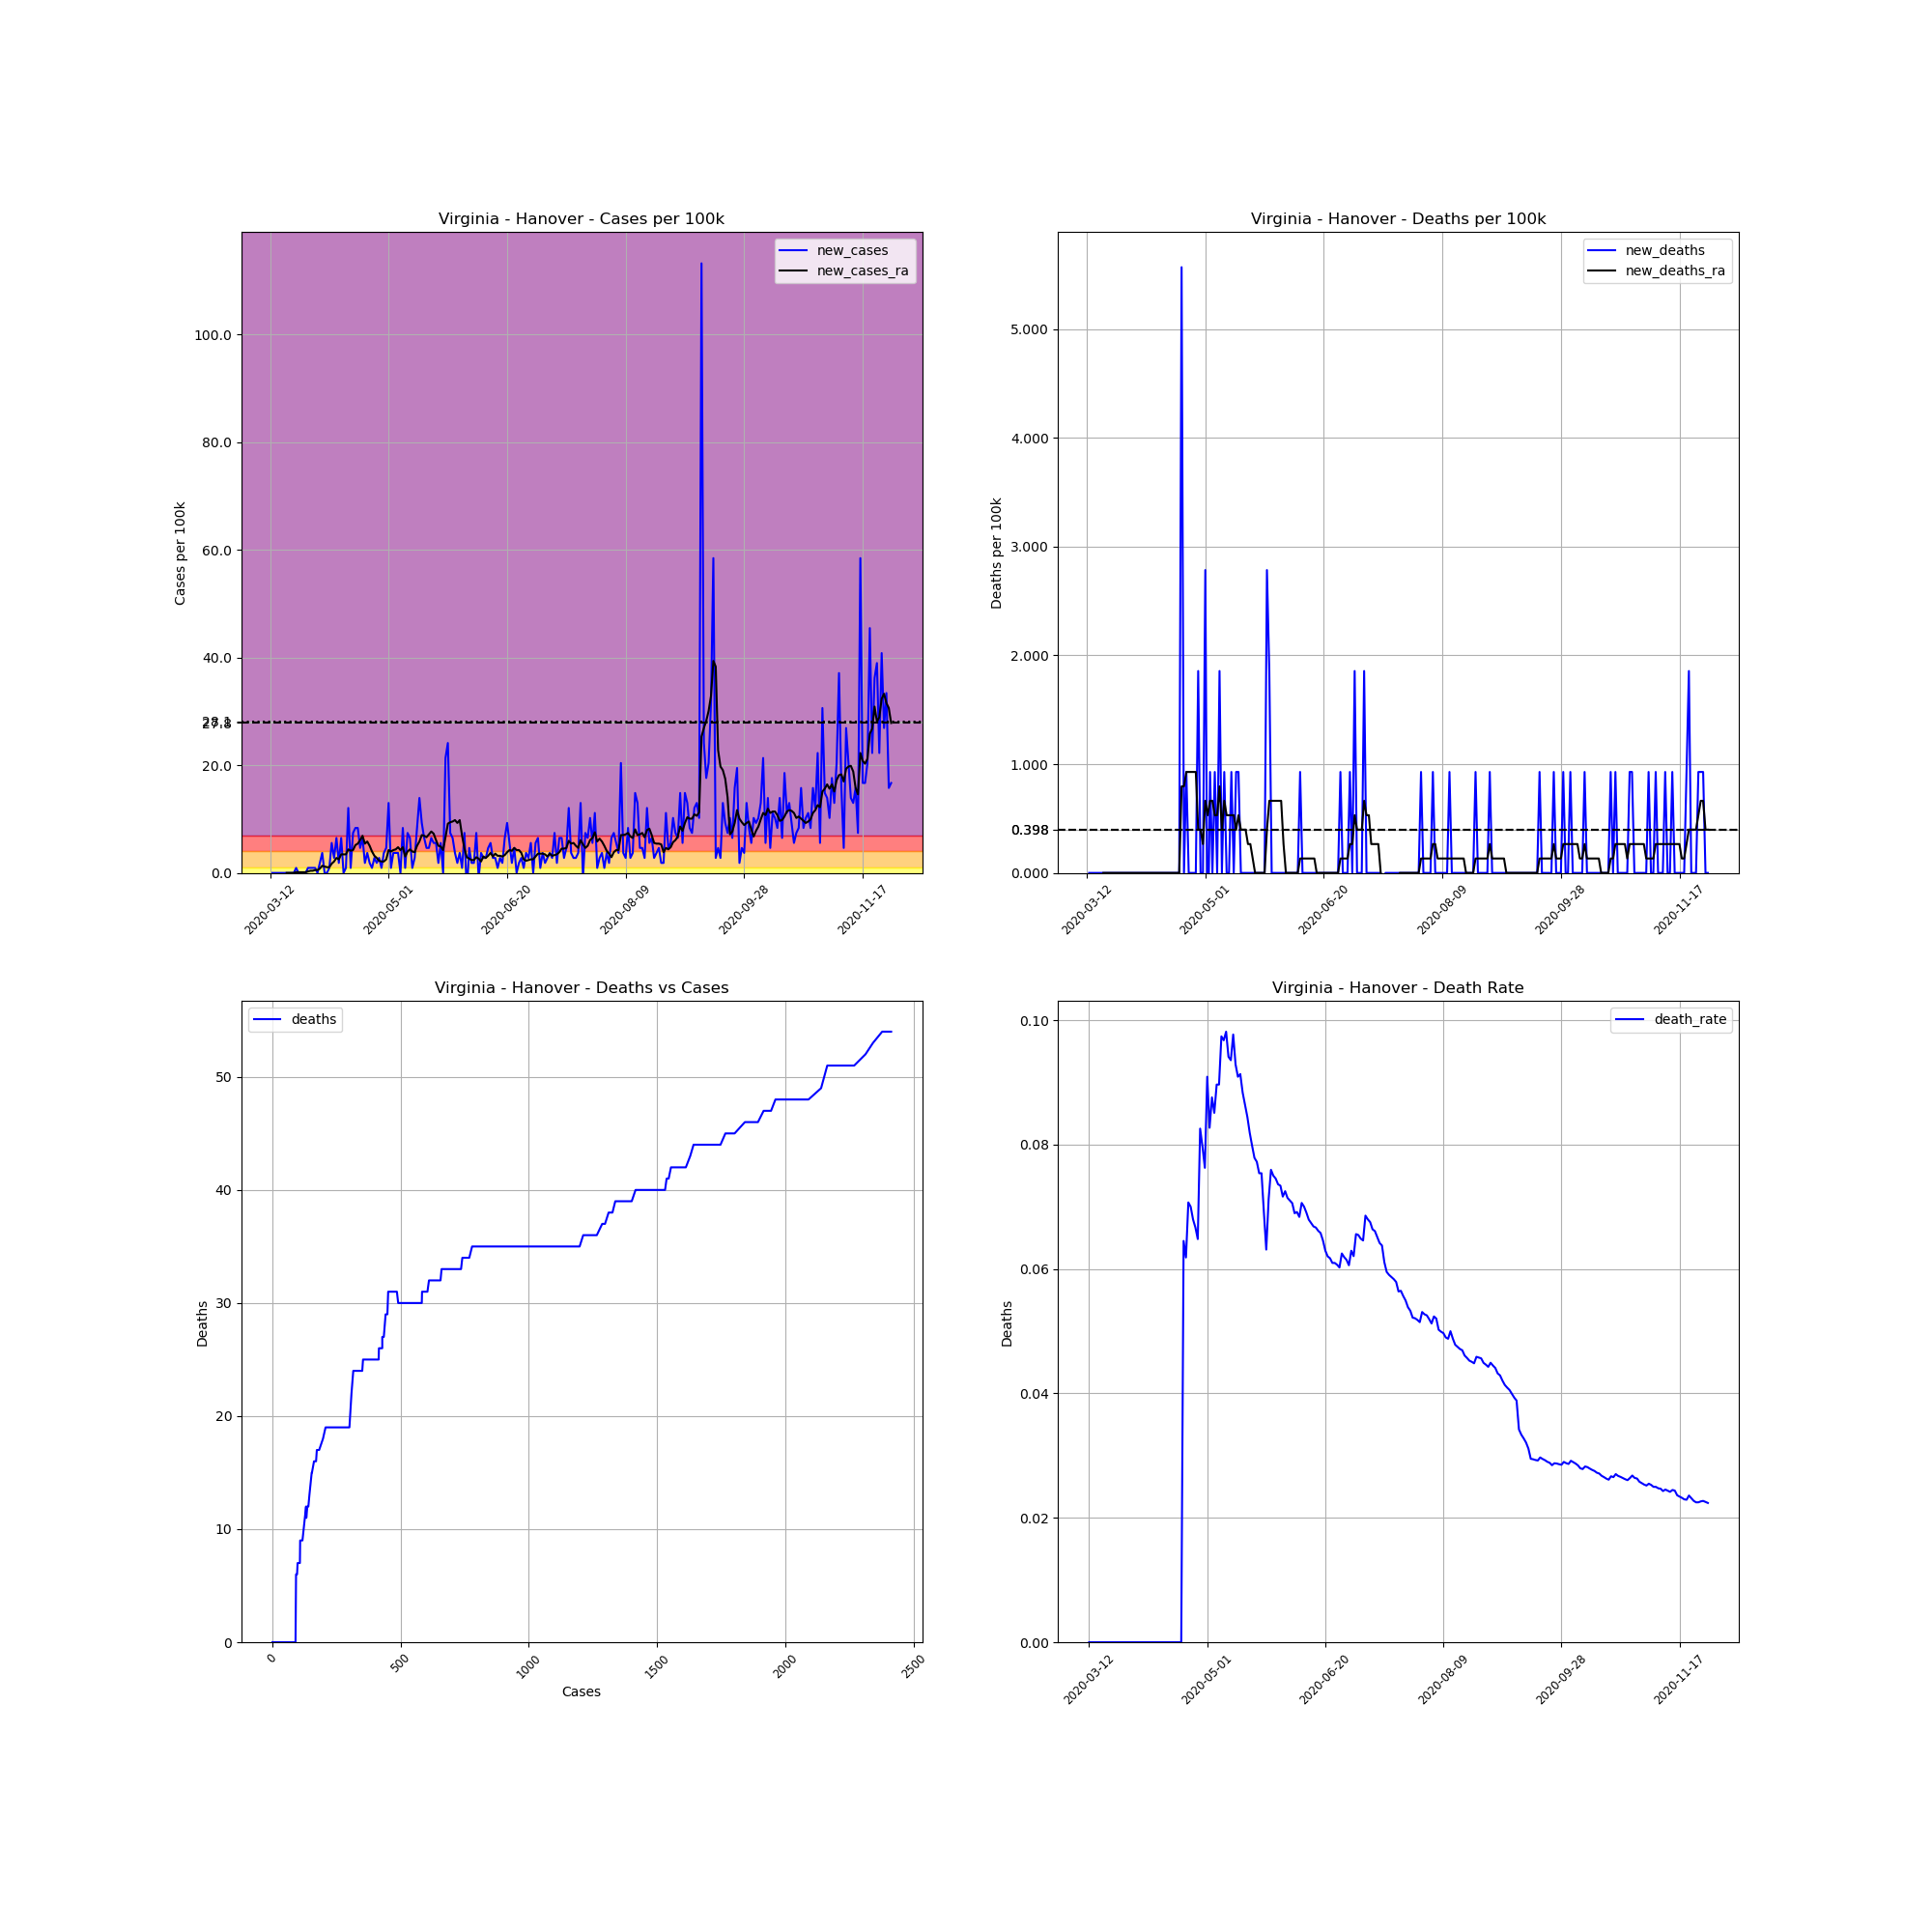

Values plotted in this chart, from the file beside it:
, date, county, state, fips, cases, deaths, COUNTY, STNAME, CTYNAME, POPESTIMATE2019, cases_per_100k, deaths_per_100k, death_rate, new_cases, new_deaths, new_cases_ra, new_deaths_ra
65514, 2020-03-12, Hanover, Virginia, 51085, 1, 0.0, 85, Virginia, Hanover, 107766, 0.9279, 0.0, 0.0, , , , 
65515, 2020-03-13, Hanover, Virginia, 51085, 1, 0.0, 85, Virginia, Hanover, 107766, 0.9279, 0.0, 0.0, 0.0, 0.0, , 
65516, 2020-03-14, Hanover, Virginia, 51085, 1, 0.0, 85, Virginia, Hanover, 107766, 0.9279, 0.0, 0.0, 0.0, 0.0, , 
65517, 2020-03-15, Hanover, Virginia, 51085, 1, 0.0, 85, Virginia, Hanover, 107766, 0.9279, 0.0, 0.0, 0.0, 0.0, , 
65518, 2020-03-16, Hanover, Virginia, 51085, 1, 0.0, 85, Virginia, Hanover, 107766, 0.9279, 0.0, 0.0, 0.0, 0.0, , 
65519, 2020-03-17, Hanover, Virginia, 51085, 1, 0.0, 85, Virginia, Hanover, 107766, 0.9279, 0.0, 0.0, 0.0, 0.0, , 
65520, 2020-03-18, Hanover, Virginia, 51085, 1, 0.0, 85, Virginia, Hanover, 107766, 0.9279, 0.0, 0.0, 0.0, 0.0, , 
65521, 2020-03-19, Hanover, Virginia, 51085, 1, 0.0, 85, Virginia, Hanover, 107766, 0.9279, 0.0, 0.0, 0.0, 0.0, 0.0, 0.0
65522, 2020-03-20, Hanover, Virginia, 51085, 1, 0.0, 85, Virginia, Hanover, 107766, 0.9279, 0.0, 0.0, 0.0, 0.0, 0.0, 0.0
65523, 2020-03-21, Hanover, Virginia, 51085, 1, 0.0, 85, Virginia, Hanover, 107766, 0.9279, 0.0, 0.0, 0.0, 0.0, 0.0, 0.0
65524, 2020-03-22, Hanover, Virginia, 51085, 1, 0.0, 85, Virginia, Hanover, 107766, 0.9279, 0.0, 0.0, 0.0, 0.0, 0.0, 0.0
65525, 2020-03-23, Hanover, Virginia, 51085, 2, 0.0, 85, Virginia, Hanover, 107766, 1.856, 0.0, 0.0, 0.9279, 0.0, 0.1326, 0.0
65526, 2020-03-24, Hanover, Virginia, 51085, 2, 0.0, 85, Virginia, Hanover, 107766, 1.856, 0.0, 0.0, 0.0, 0.0, 0.1326, 0.0
65527, 2020-03-25, Hanover, Virginia, 51085, 2, 0.0, 85, Virginia, Hanover, 107766, 1.856, 0.0, 0.0, 0.0, 0.0, 0.1326, 0.0
65528, 2020-03-26, Hanover, Virginia, 51085, 2, 0.0, 85, Virginia, Hanover, 107766, 1.856, 0.0, 0.0, 0.0, 0.0, 0.1326, 0.0
65529, 2020-03-27, Hanover, Virginia, 51085, 2, 0.0, 85, Virginia, Hanover, 107766, 1.856, 0.0, 0.0, 0.0, 0.0, 0.1326, 0.0
65530, 2020-03-28, Hanover, Virginia, 51085, 3, 0.0, 85, Virginia, Hanover, 107766, 2.784, 0.0, 0.0, 0.9279, 0.0, 0.2651, 0.0
65531, 2020-03-29, Hanover, Virginia, 51085, 4, 0.0, 85, Virginia, Hanover, 107766, 3.712, 0.0, 0.0, 0.9279, 0.0, 0.3977, 0.0
65532, 2020-03-30, Hanover, Virginia, 51085, 5, 0.0, 85, Virginia, Hanover, 107766, 4.64, 0.0, 0.0, 0.9279, 0.0, 0.3977, 0.0
65533, 2020-03-31, Hanover, Virginia, 51085, 6, 0.0, 85, Virginia, Hanover, 107766, 5.568, 0.0, 0.0, 0.9279, 0.0, 0.5302, 0.0
65534, 2020-04-01, Hanover, Virginia, 51085, 6, 0.0, 85, Virginia, Hanover, 107766, 5.568, 0.0, 0.0, 0.0, 0.0, 0.5302, 0.0
65535, 2020-04-02, Hanover, Virginia, 51085, 8, 0.0, 85, Virginia, Hanover, 107766, 7.423, 0.0, 0.0, 1.856, 0.0, 0.7954, 0.0
65536, 2020-04-03, Hanover, Virginia, 51085, 12, 0.0, 85, Virginia, Hanover, 107766, 11.14, 0.0, 0.0, 3.712, 0.0, 1.326, 0.0
65537, 2020-04-04, Hanover, Virginia, 51085, 12, 0.0, 85, Virginia, Hanover, 107766, 11.14, 0.0, 0.0, 0.0, 0.0, 1.193, 0.0
65538, 2020-04-05, Hanover, Virginia, 51085, 12, 0.0, 85, Virginia, Hanover, 107766, 11.14, 0.0, 0.0, 0.0, 0.0, 1.06, 0.0
65539, 2020-04-06, Hanover, Virginia, 51085, 13, 0.0, 85, Virginia, Hanover, 107766, 12.06, 0.0, 0.0, 0.9279, 0.0, 1.06, 0.0
65540, 2020-04-07, Hanover, Virginia, 51085, 19, 0.0, 85, Virginia, Hanover, 107766, 17.63, 0.0, 0.0, 5.568, 0.0, 1.723, 0.0
65541, 2020-04-08, Hanover, Virginia, 51085, 22, 0.0, 85, Virginia, Hanover, 107766, 20.41, 0.0, 0.0, 2.784, 0.0, 2.121, 0.0
65542, 2020-04-09, Hanover, Virginia, 51085, 29, 0.0, 85, Virginia, Hanover, 107766, 26.91, 0.0, 0.0, 6.496, 0.0, 2.784, 0.0
65543, 2020-04-10, Hanover, Virginia, 51085, 31, 0.0, 85, Virginia, Hanover, 107766, 28.77, 0.0, 0.0, 1.856, 0.0, 2.519, 0.0
65544, 2020-04-11, Hanover, Virginia, 51085, 38, 0.0, 85, Virginia, Hanover, 107766, 35.26, 0.0, 0.0, 6.496, 0.0, 3.447, 0.0
65545, 2020-04-12, Hanover, Virginia, 51085, 38, 0.0, 85, Virginia, Hanover, 107766, 35.26, 0.0, 0.0, 0.0, 0.0, 3.447, 0.0
65546, 2020-04-13, Hanover, Virginia, 51085, 39, 0.0, 85, Virginia, Hanover, 107766, 36.19, 0.0, 0.0, 0.9279, 0.0, 3.447, 0.0
65547, 2020-04-14, Hanover, Virginia, 51085, 52, 0.0, 85, Virginia, Hanover, 107766, 48.25, 0.0, 0.0, 12.06, 0.0, 4.375, 0.0
65548, 2020-04-15, Hanover, Virginia, 51085, 53, 0.0, 85, Virginia, Hanover, 107766, 49.18, 0.0, 0.0, 0.9279, 0.0, 4.109, 0.0
65549, 2020-04-16, Hanover, Virginia, 51085, 61, 0.0, 85, Virginia, Hanover, 107766, 56.6, 0.0, 0.0, 7.423, 0.0, 4.242, 0.0
65550, 2020-04-17, Hanover, Virginia, 51085, 70, 0.0, 85, Virginia, Hanover, 107766, 64.96, 0.0, 0.0, 8.351, 0.0, 5.17, 0.0
65551, 2020-04-18, Hanover, Virginia, 51085, 79, 0.0, 85, Virginia, Hanover, 107766, 73.31, 0.0, 0.0, 8.351, 0.0, 5.435, 0.0
65552, 2020-04-19, Hanover, Virginia, 51085, 84, 0.0, 85, Virginia, Hanover, 107766, 77.95, 0.0, 0.0, 4.64, 0.0, 6.098, 0.0
65553, 2020-04-20, Hanover, Virginia, 51085, 91, 0.0, 85, Virginia, Hanover, 107766, 84.44, 0.0, 0.0, 6.496, 0.0, 6.893, 0.0
65554, 2020-04-21, Hanover, Virginia, 51085, 93, 6.0, 85, Virginia, Hanover, 107766, 86.3, 5.568, 0.06452, 1.856, 5.568, 5.435, 0.7954
65555, 2020-04-22, Hanover, Virginia, 51085, 97, 6.0, 85, Virginia, Hanover, 107766, 90.01, 5.568, 0.06186, 3.712, 0.0, 5.833, 0.7954
65556, 2020-04-23, Hanover, Virginia, 51085, 99, 7.0, 85, Virginia, Hanover, 107766, 91.87, 6.496, 0.07071, 1.856, 0.9279, 5.037, 0.9279
65557, 2020-04-24, Hanover, Virginia, 51085, 100, 7.0, 85, Virginia, Hanover, 107766, 92.79, 6.496, 0.07, 0.9279, 0.0, 3.977, 0.9279
65558, 2020-04-25, Hanover, Virginia, 51085, 103, 7.0, 85, Virginia, Hanover, 107766, 95.58, 6.496, 0.06796, 2.784, 0.0, 3.181, 0.9279
65559, 2020-04-26, Hanover, Virginia, 51085, 105, 7.0, 85, Virginia, Hanover, 107766, 97.43, 6.496, 0.06667, 1.856, 0.0, 2.784, 0.9279
65560, 2020-04-27, Hanover, Virginia, 51085, 108, 7.0, 85, Virginia, Hanover, 107766, 100.2, 6.496, 0.06481, 2.784, 0.0, 2.254, 0.9279
65561, 2020-04-28, Hanover, Virginia, 51085, 109, 9.0, 85, Virginia, Hanover, 107766, 101.1, 8.351, 0.08257, 0.9279, 1.856, 2.121, 0.3977
65562, 2020-04-29, Hanover, Virginia, 51085, 113, 9.0, 85, Virginia, Hanover, 107766, 104.9, 8.351, 0.07965, 3.712, 0.0, 2.121, 0.3977
65563, 2020-04-30, Hanover, Virginia, 51085, 118, 9.0, 85, Virginia, Hanover, 107766, 109.5, 8.351, 0.07627, 4.64, 0.0, 2.519, 0.2651
65564, 2020-05-01, Hanover, Virginia, 51085, 132, 12.0, 85, Virginia, Hanover, 107766, 122.5, 11.14, 0.09091, 12.99, 2.784, 4.242, 0.6628
65565, 2020-05-02, Hanover, Virginia, 51085, 133, 11.0, 85, Virginia, Hanover, 107766, 123.4, 10.21, 0.08271, 0.9279, -0.9279, 3.977, 0.5302
65566, 2020-05-03, Hanover, Virginia, 51085, 137, 12.0, 85, Virginia, Hanover, 107766, 127.1, 11.14, 0.08759, 3.712, 0.9279, 4.242, 0.6628
65567, 2020-05-04, Hanover, Virginia, 51085, 141, 12.0, 85, Virginia, Hanover, 107766, 130.8, 11.14, 0.08511, 3.712, 0.0, 4.375, 0.6628
65568, 2020-05-05, Hanover, Virginia, 51085, 145, 13.0, 85, Virginia, Hanover, 107766, 134.6, 12.06, 0.08966, 3.712, 0.9279, 4.772, 0.5302
65569, 2020-05-06, Hanover, Virginia, 51085, 145, 13.0, 85, Virginia, Hanover, 107766, 134.6, 12.06, 0.08966, 0.0, 0.0, 4.242, 0.5302
65570, 2020-05-07, Hanover, Virginia, 51085, 154, 15.0, 85, Virginia, Hanover, 107766, 142.9, 13.92, 0.0974, 8.351, 1.856, 4.772, 0.7954
65571, 2020-05-08, Hanover, Virginia, 51085, 155, 15.0, 85, Virginia, Hanover, 107766, 143.8, 13.92, 0.09677, 0.9279, 0.0, 3.049, 0.3977
65572, 2020-05-09, Hanover, Virginia, 51085, 163, 16.0, 85, Virginia, Hanover, 107766, 151.3, 14.85, 0.09816, 7.423, 0.9279, 3.977, 0.6628
65573, 2020-05-10, Hanover, Virginia, 51085, 170, 16.0, 85, Virginia, Hanover, 107766, 157.7, 14.85, 0.09412, 6.496, 0.0, 4.375, 0.5302
... 203 more rows
